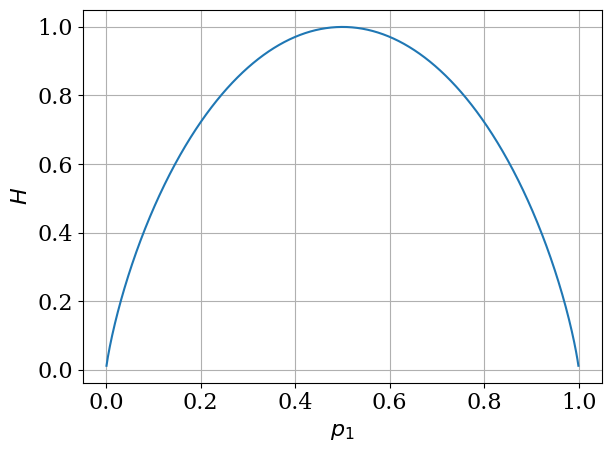

Here is the Python script that generated this plot:
#!/usr/bin/env python3
# -*- coding: utf-8 -*-
"""
Created on Tue Feb 19 12:23:22 2019

[redacted]
"""
import matplotlib.pyplot as plt

import numpy as np

font = {'family' : 'serif',
        'weight' : 'normal',
        'size'   : 16}	
plt.rc('font', **font)

p1=np.arange(0.001,1.0,0.001)
p0=1.0-p1
H=-p1*np.log2(p1)-p0*np.log2(p0)
plt.figure(1)    
plt.plot(p1,H)
    
plt.ylabel('$H$')
plt.xlabel('$p_1$')
plt.grid()
plt.tight_layout()
plt.savefig('calcH.png')
